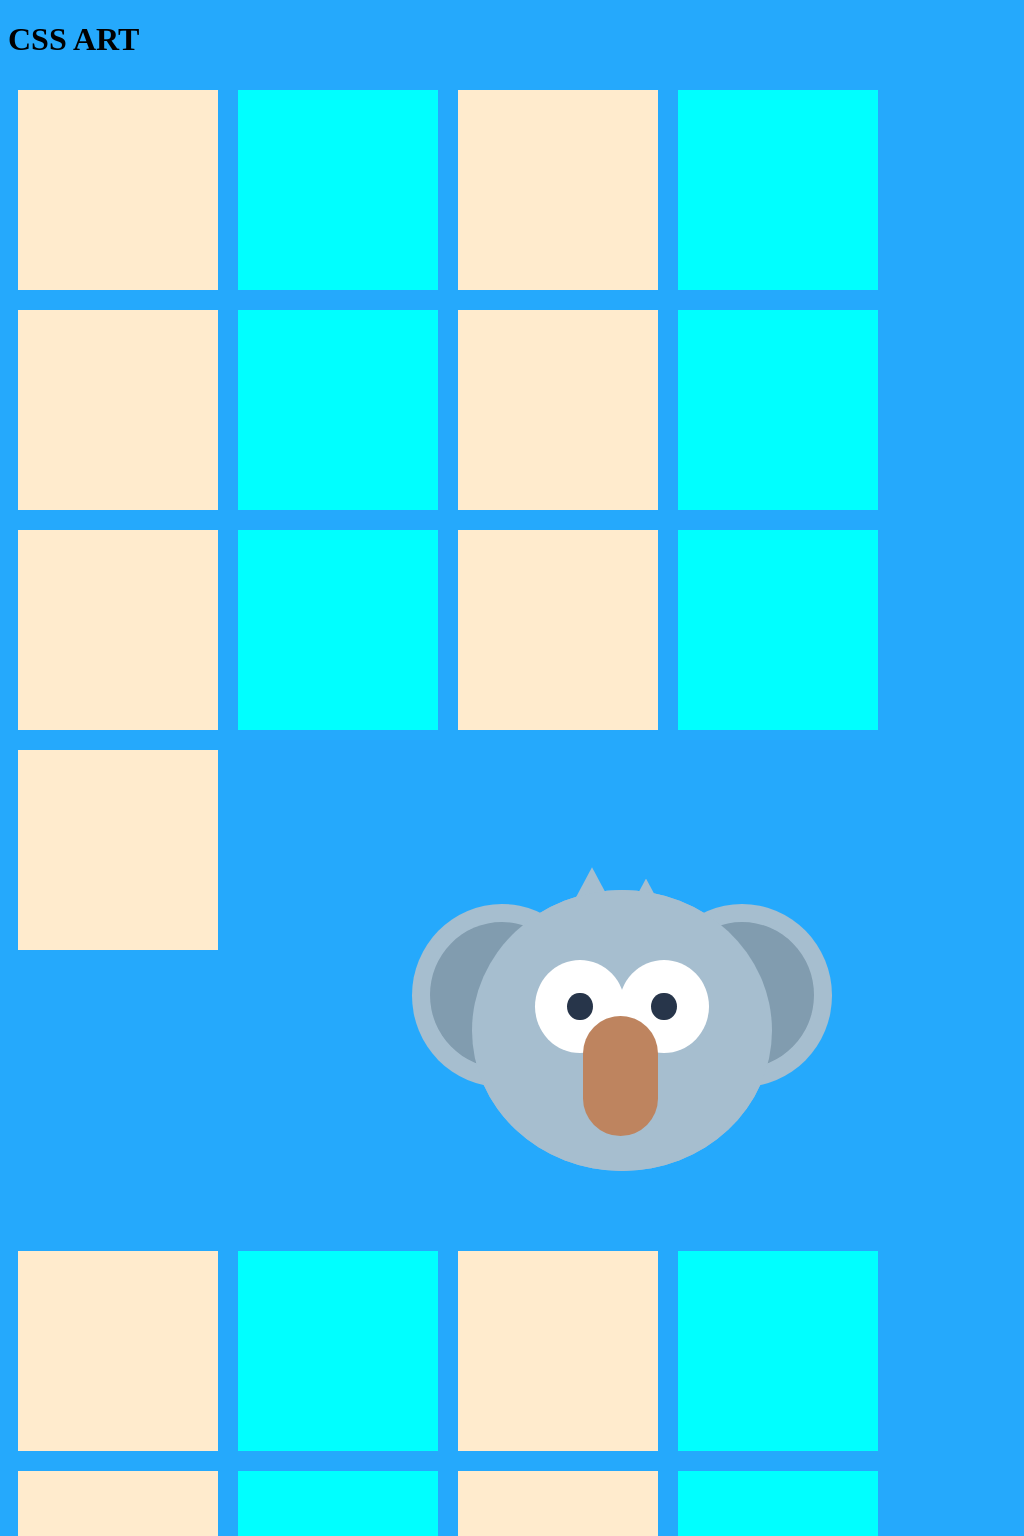

Recreate this image using only HTML and CSS.

<!-- file: index.html -->
<!DOCTYPE html>
<html lang="en">
<head>
    <meta charset="UTF-8">
    <meta name="viewport" content="width=device-width, initial-scale=1.0">
    <title>Document</title>
    <link rel="stylesheet" href="./styles.css" />
</head>
<body>
    <h1>CSS ART</h1>
        <nav>
            <div class="box-container">
                <div class="box"></div>
                <div class="box"></div>
                <div class="box"></div>
                <div class="box"></div>
                <div class="box"></div>
                <div class="box"></div>
                <div class="box"></div>
                <div class="box"></div>
                <div class="box"></div>
                <div class="box"></div>
                <div class="box"></div>
                <div class="box"></div>
                <div class="box"></div>
                <div class="box2">
   
                    <!-- Circular Head-->
                    <div class="head">  
                      
                      <!-- Circular Head Copy -->
                      <div class="head-copy"></div>
                      
                       <!-- Left Ear ~ Light Gray-->
                      <div class="ear-left">
                        
                       <!-- Inner ear ~ Dark Gray -->
                      <div class="inner-ear"></div>
                      </div>
                      
                      <!-- Right Ear ~ Light Gray-->
                       <div class="ear-right">
                      <!-- Inner Ear ~ Dark Gray-->
                        <div class="inner-ear"></div>
                      </div>
                      
                      <!-- Left Outer Eye ~ White -->
                      <div class="eye-left">
                        <!-- Pupil ~ Black -->
                        <div class="pupil">
                        </div>
                      </div>
                      
                      <!-- Right Outer Eye ~ White -->
                      <div class="eye-right">
                        <!-- Pupil ~ Black -->
                        <div class="pupil">
                        </div>
                      </div>
                      
                       <!-- Nose ~ Brown -->
                       <div class="nose">
                       </div>
                      
                       <!-- Hair ~ Light Gray -->
                      <div class="hair-left"></div>
                      <div class="hair-right"></div>
                      
                    <!-- End Head -->
                    </div>
                 <!-- End Invisible Box -->
                 </div>
                <div class="box"></div>
                <div class="box"></div>
                <div class="box"></div>
                <div class="box"></div>
                <div class="box"></div>
                <div class="box"></div>
                <div class="box"></div>
                <div class="box"></div>
                <div class="box"></div>
                <div class="box"></div>
                <div class="box"></div>
                <div class="box"></div>
            </div>
        </nav>

</body>
</html>

/* file: styles.css */
* {
    /*border: 1px solid red*/

}

h1 {
    display: centre;

}

.box-container {
    display: flex;
    flex-wrap: wrap;
}

.box {
    width: 200px;
    height: 200px;
    background-color: blanchedalmond;
    margin: 10px;

}

.box:nth-child(even){
    background-color: aqua;
}

body{
    background: #25A9FC;
  }
  
  .box2{
    position: relative;
    margin: auto;
    display: block;
    margin-top: 8%;
    width: 600px;
    height: 420px;
    background: none;
  
  }
  
  .head{
    position: absolute;
    top:16.5%;
    left: 25%;
    width: 50%;
    height: 67%;
    background: #A6BECF;
    border-radius: 50%;
  }
  
  .head-copy{
    width: 100%;
    height: 100%;
    position: absolute;
    background: #A6BECF;
    border-radius: 50%;
    z-index: 2;
  }
  
  .ear-left{
    position: absolute;
    width: 60%;
    height: 65%;
    left: -20%;
    top: 5%;
    background: #A6BECF;
    border-radius: 50%;
    z-index: 1;
  
  }
  .ear-right{
    position: absolute;
    width: 60%;
    height: 65%;
    right: -20%;
    top: 5%;
    background: #A6BECF;
    border-radius: 50%;
    z-index: 1;
  
  }
  
  .inner-ear{
    position: absolute;
    border-radius: 50%;
    width: 80%;
    height: 80%;
    top: 10%;
    left: 10%;
    background: #819CAF;
  }
  
  .eye-left{
    position: absolute;
    background: white;
    width: 30%;
    height: 33%;
    top: 25%;
    left: 21%;
    border-radius: 50%;
    z-index: 3;
  }
  .eye-right{
    position: absolute;
    background: white;
    width: 30%;
    height: 33%;
    top: 25%;
    right: 21%;
    border-radius: 50%;
    z-index: 3;
  }
  
  .pupil{
    position: absolute;
    width: 28%;
    height: 30%;
    top: 35%;
    left: 36%;
    border-radius: 50%;
    background: #27354A;
  
  }
  
  .nose{
    position: absolute;
    background: #BE845F;
    width: 25%;
    height: 42.5%;
    left: 37%;
    top: 45%;
    border-radius: 50px;
    z-index: 4;
  }
  
  .hair-left{
    position: absolute;
    top: -8%;
    left: 30%;
    width: 20%;
      height: 20%;
      background:  #A6BECF;
      -webkit-clip-path: polygon(50% 0%, 0% 100%, 100% 100%);
  clip-path: polygon(50% 0%, 0% 100%, 100% 100%);
  }
  
  .hair-right{
    position: absolute;
    top: -4%;
    left: 48%;
    width: 20%;
      height: 20%;
      background:  #A6BECF;
      -webkit-clip-path: polygon(50% 0%, 0% 100%, 100% 100%);
  clip-path: polygon(50% 0%, 0% 100%, 100% 100%);
  }
  
  @media all and (max-width: 600px) {
    .box{
      position: relative;
      margin: auto;
      display: block;
      margin-top: 2%;
      width: 400px;
      height: 280px;
      background: none;
  
    }
  }
